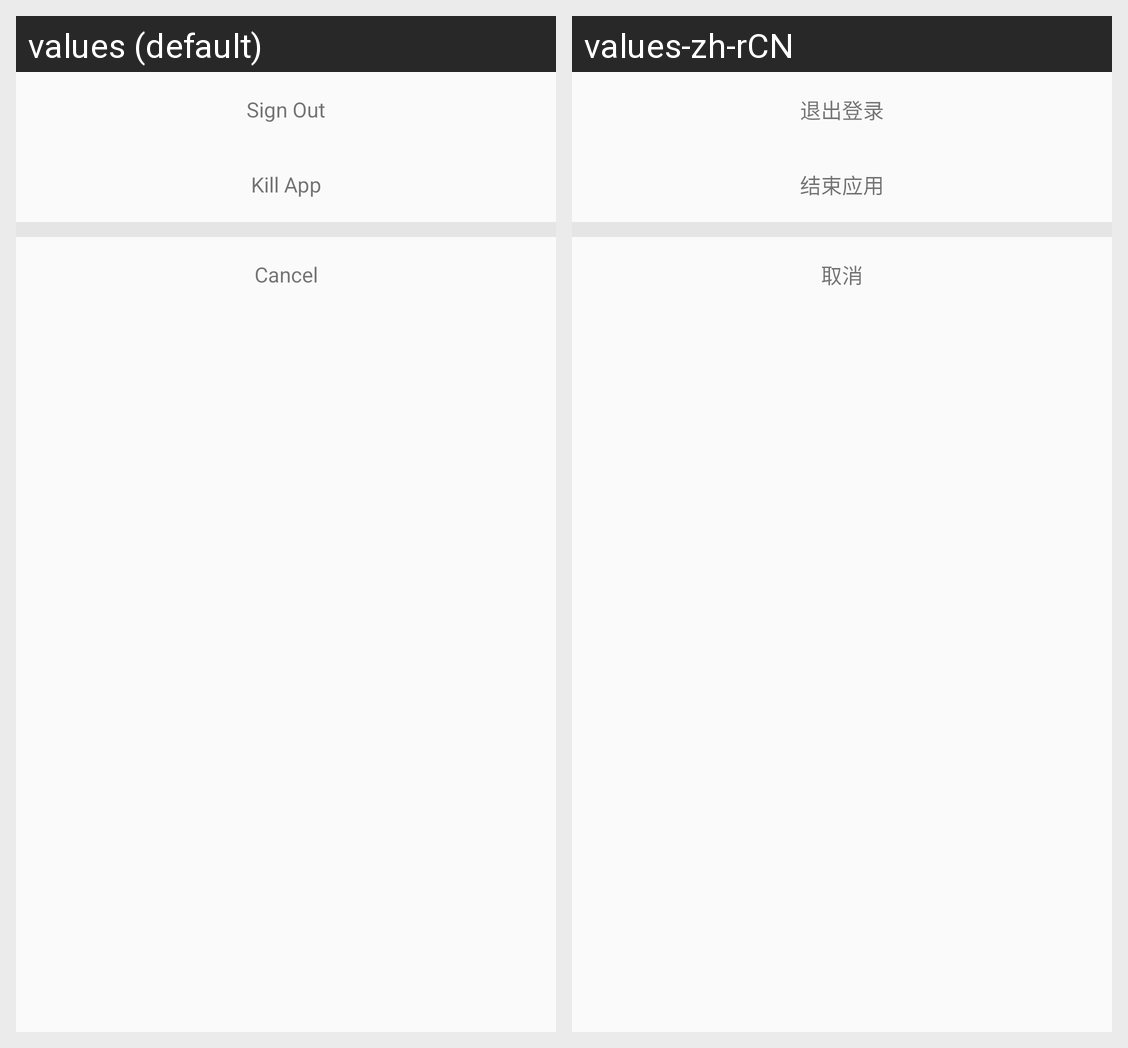

The same Android screen rendered under two of its app's locales, left to right. List the strings drawn on it with the default value and each locale's translation.
Android screen res/layout/dialog_bottom_sheet.xml rendered under 2 locales, left to right: values (default), values-zh-rCN. Device: Nexus 5 (rendered at 1080×1920; each locale shown at half size, 540×960, under a caption strip naming it); theme AppTheme.
Strings drawn on this screen, with the default value and each locale's value (text and hints the layout hard-codes, and strings that could not be matched under every locale, appear in the picture but are not listed):

sign_out
  values: Sign Out
  values-zh-rCN: 退出登录

kill_app
  values: Kill App
  values-zh-rCN: 结束应用

cancel
  values: Cancel
  values-zh-rCN: 取消
